2-way image classification set "data" from GitHub (akshaybhatia10/Cardiac-Arrhythmia-ML); label vocabulary: abnormal, normal.

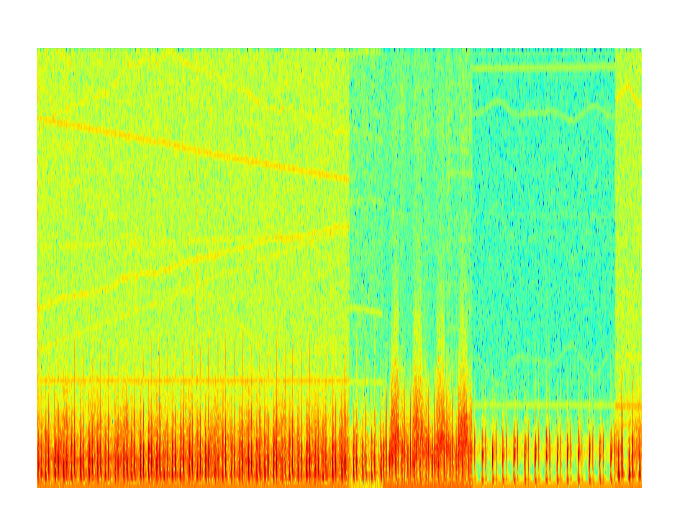
Label: normal

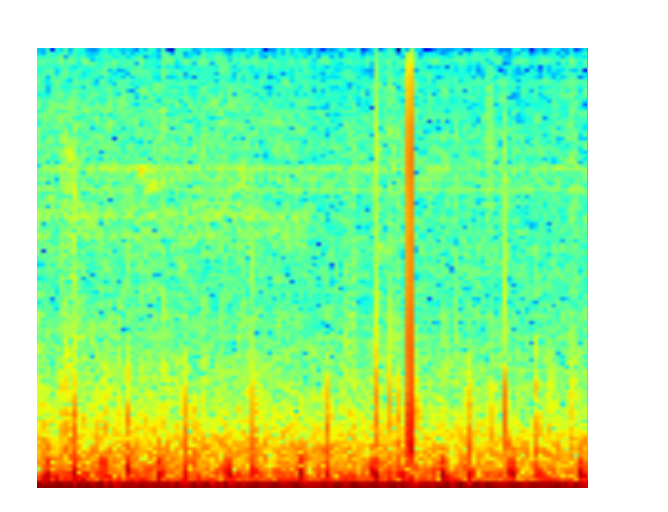
Label: normal

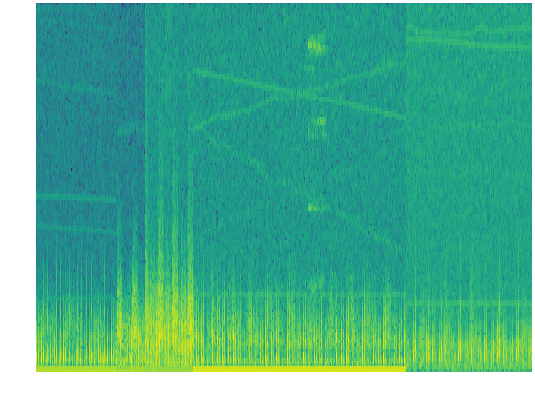
Label: normal

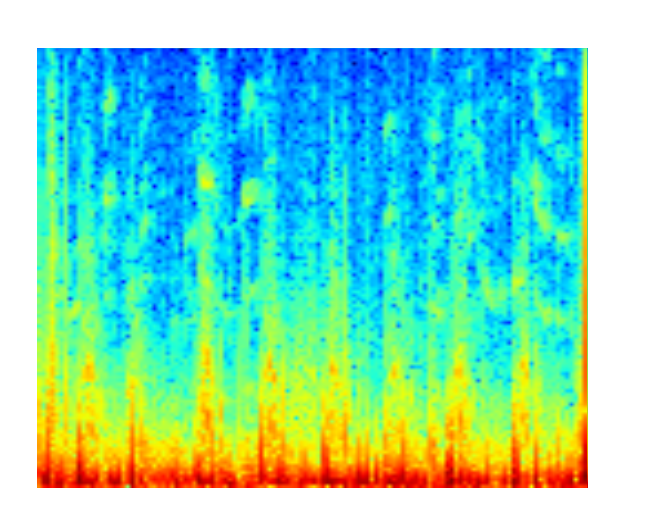
Label: abnormal

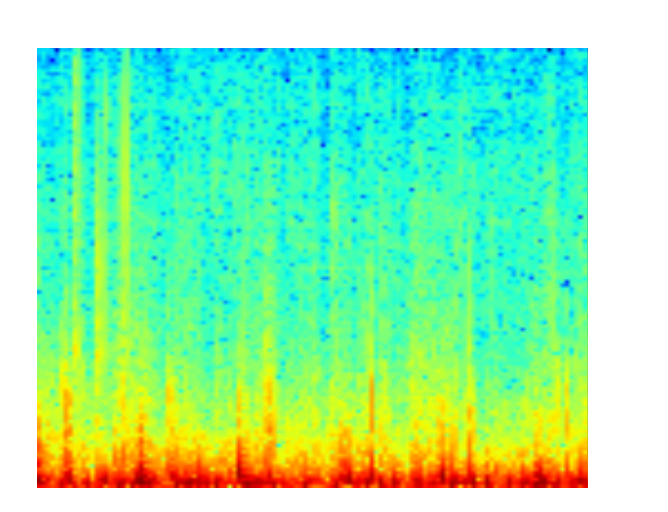
Label: abnormal

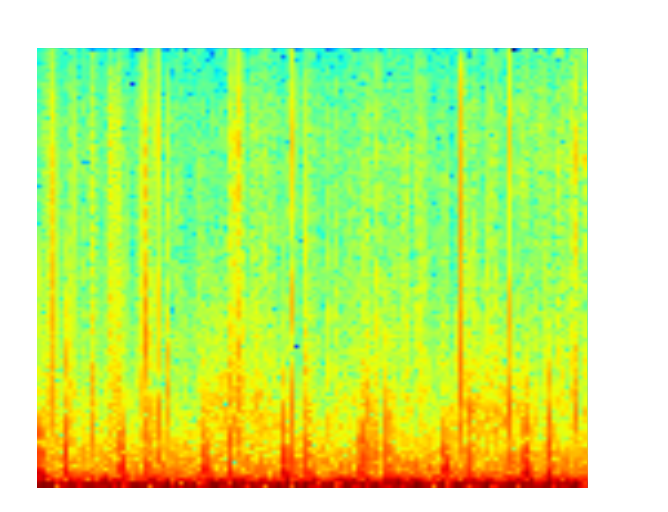
Label: normal
